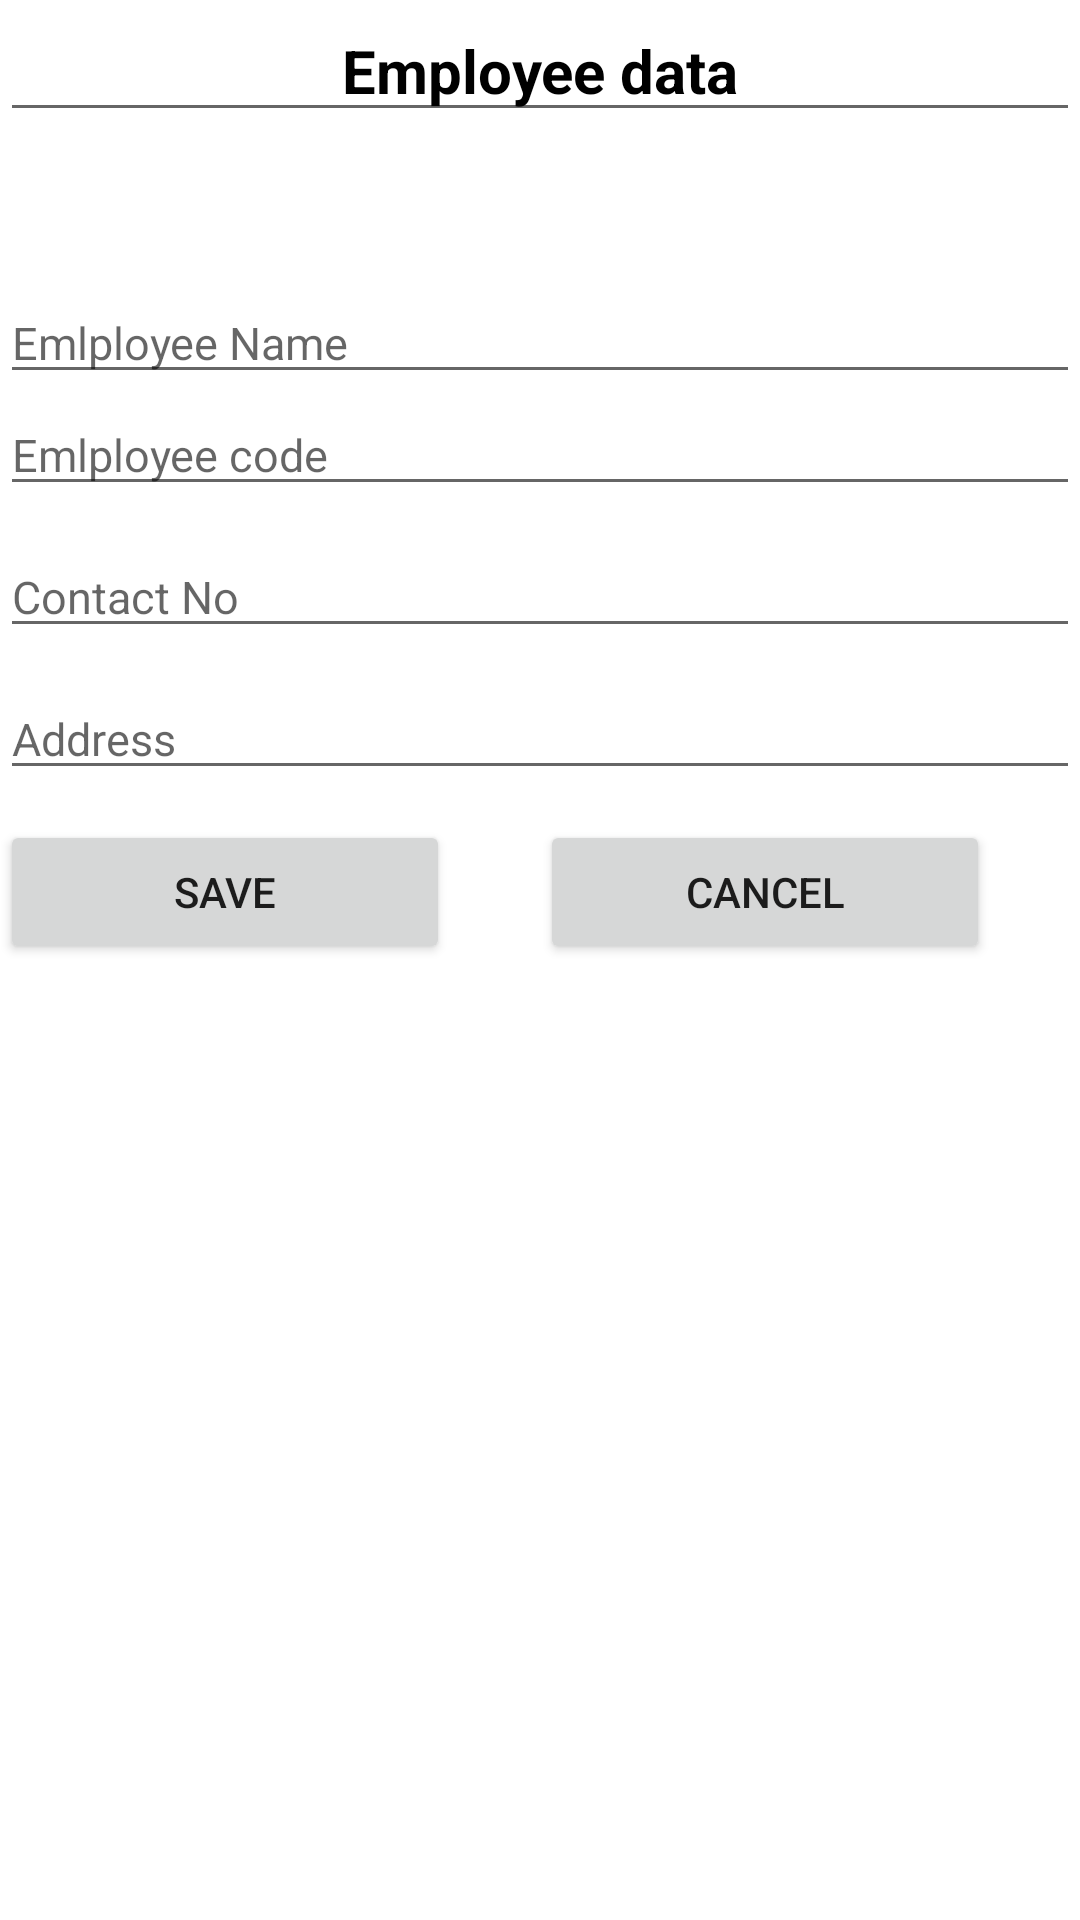

Android layout source for this screen:
<!-- AndroidManifest.xml: application theme Theme.MyfirstDemo -->
<!-- res/layout/activity_empform.xml -->
<?xml version="1.0" encoding="utf-8"?>
<LinearLayout xmlns:android="http://schemas.android.com/apk/res/android"
    xmlns:app="http://schemas.android.com/apk/res-auto"
    xmlns:tools="http://schemas.android.com/tools"
    android:layout_width="match_parent"
    android:layout_height="match_parent"
    android:layout_margin="20dp"
    android:orientation="vertical"
    tools:context=".EmpformActivity">

    <EditText
        android:layout_width="match_parent"
        android:layout_height="wrap_content"
        android:layout_marginBottom="50dp"
        android:gravity="center_horizontal"
        android:inputType="text"
        android:text="Employee data"
        android:textColor="@color/black"
        android:textSize="20dp"
        android:textStyle="bold" />

    <EditText
        android:id="@+id/nameET"
        android:layout_width="match_parent"
        android:layout_height="wrap_content"
        android:hint="Emlployee Name"
        android:inputType="text"
        android:textColor="@color/black"
        android:textSize="15dp" />

    <EditText
        android:id="@+id/codeET"
        android:layout_width="match_parent"
        android:layout_height="wrap_content"
        android:layout_marginBottom="10dp"
        android:hint="Emlployee code"
        android:inputType="number"
        android:textColor="@color/black"
        android:textSize="15dp" />

    <EditText
        android:id="@+id/contactET"
        android:layout_width="match_parent"
        android:layout_height="wrap_content"
        android:layout_marginBottom="10dp"
        android:hint="Contact No"
        android:inputType="number"
        android:textColor="@color/black"
        android:textSize="15dp" />

    <EditText
        android:id="@+id/addressET"
        android:layout_width="match_parent"
        android:layout_height="wrap_content"
        android:layout_marginBottom="10dp"
        android:hint="Address"
        android:textColor="@color/black"
        android:textSize="15dp" />

    <LinearLayout
        android:layout_width="match_parent"
        android:layout_height="wrap_content"
        android:orientation="horizontal">

        <Button
            android:id="@+id/saveBtn"
            android:layout_width="150dp"
            android:layout_height="wrap_content"
            android:gravity="center"
            android:text="SAVE" />

        <Button
            android:id="@+id/cancelBtn"
            android:layout_width="150dp"
            android:layout_height="wrap_content"
            android:layout_marginLeft="30dp"
            android:gravity="center"
            android:text="CANCEL" />
    </LinearLayout>

</LinearLayout>
<!-- resources referenced by this layout -->
<resources>
  <style name="Theme.MyfirstDemo" parent="Theme.MaterialComponents.DayNight.DarkActionBar">
          
          <item name="colorPrimary">@color/purple_500</item>
          <item name="colorPrimaryVariant">@color/purple_700</item>
          <item name="colorOnPrimary">@color/white</item>
          
          <item name="colorSecondary">@color/teal_200</item>
          <item name="colorSecondaryVariant">@color/teal_700</item>
          <item name="colorOnSecondary">@color/black</item>
          
          <item name="android:statusBarColor" tools:targetApi="l">?attr/colorPrimaryVariant</item>
          
      </style>
  <!-- not gathered from this repository: default colours our renderer supplied (Android Studio template values) -->
  <color name="purple_500">#FF6200EE</color>
  <color name="purple_700">#FF3700B3</color>
  <color name="teal_200">#FF03DAC5</color>
  <color name="teal_700">#FF018786</color>
  <color name="black">#FF000000</color>
  <color name="white">#FFFFFFFF</color>
</resources>
